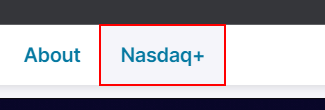
Task: StockExchange Project
Workflow: Orchestrator Data and Web Automation

Step 1: find the button

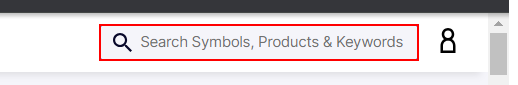
Step 2: click on the button

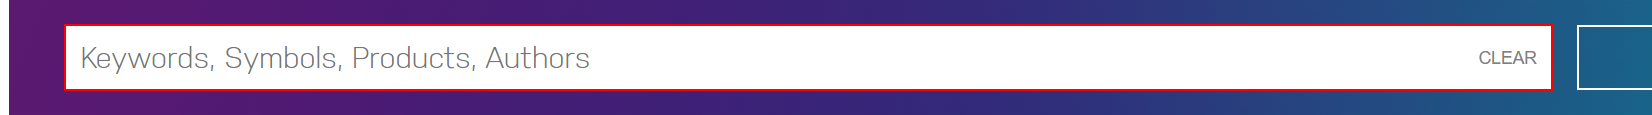
Step 3: type "[Provided_Company+"[k(enter)]"]" into the text box 'nasdaq-search-overlay-input' in window 'Stock Market Data with Stock Price Feeds | Nasdaq' (chrome.exe)

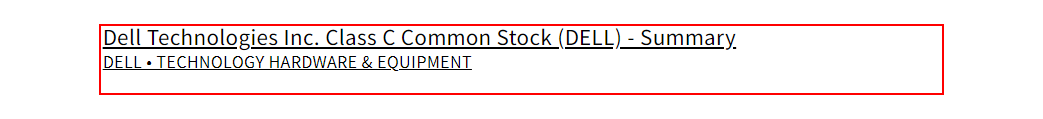
Step 4: click on the link in window 'Search | Nasdaq' (chrome.exe)

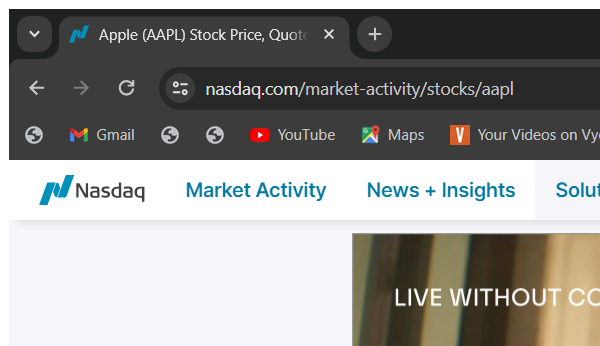
Step 5: Attach Browser 'chrome.exe Apple' in window '*| Nasdaq' (chrome.exe)

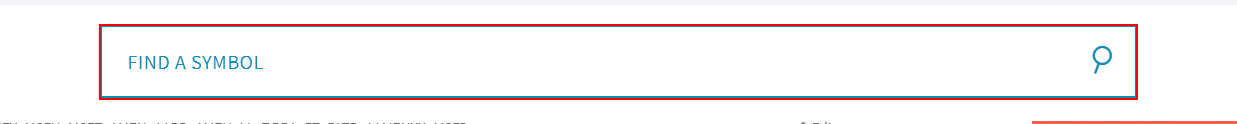
Step 6: type a value into the text box 'find-symbol-input' in window '*| Nasdaq' (chrome.exe)

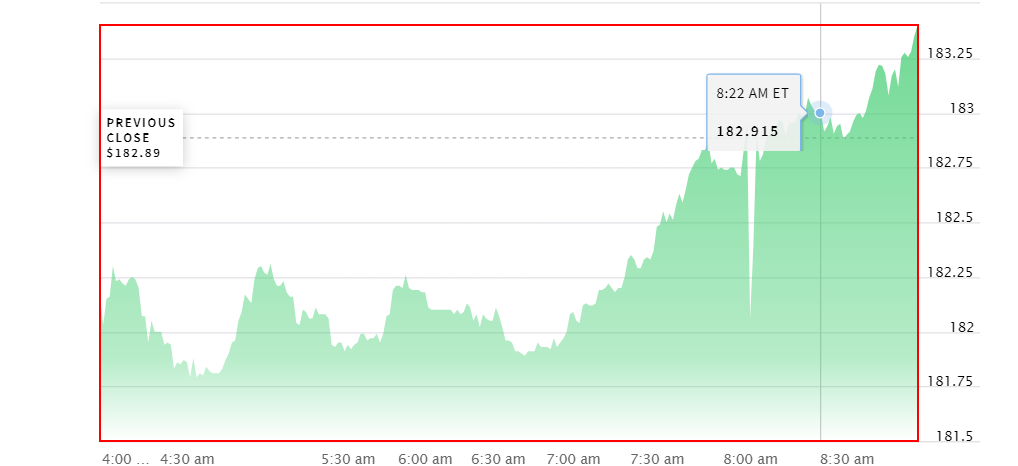
Step 7: type a value into the icon

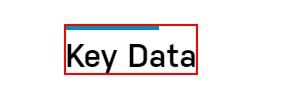
Step 8: find the heading in window '*| Nasdaq' (chrome.exe)

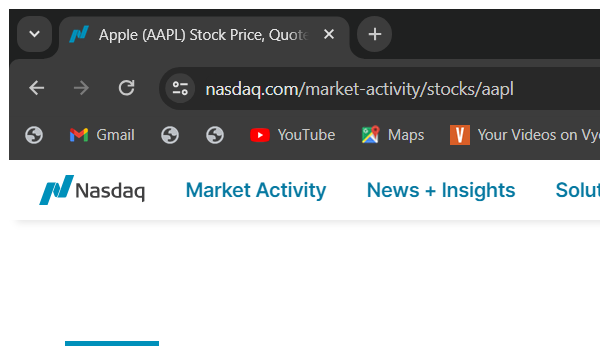
Step 9 [try]: Attach Browser 'chrome.exe Apple' in window '*| Nasdaq' (chrome.exe)

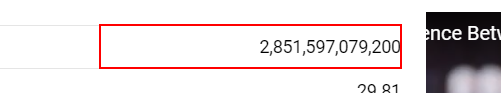
Step 10 [try]: get-text

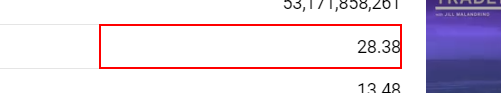
Step 11: get-text from the table cell

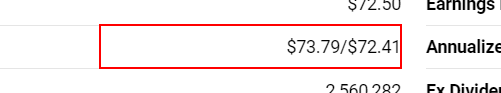
Step 12: get-text from the table cell